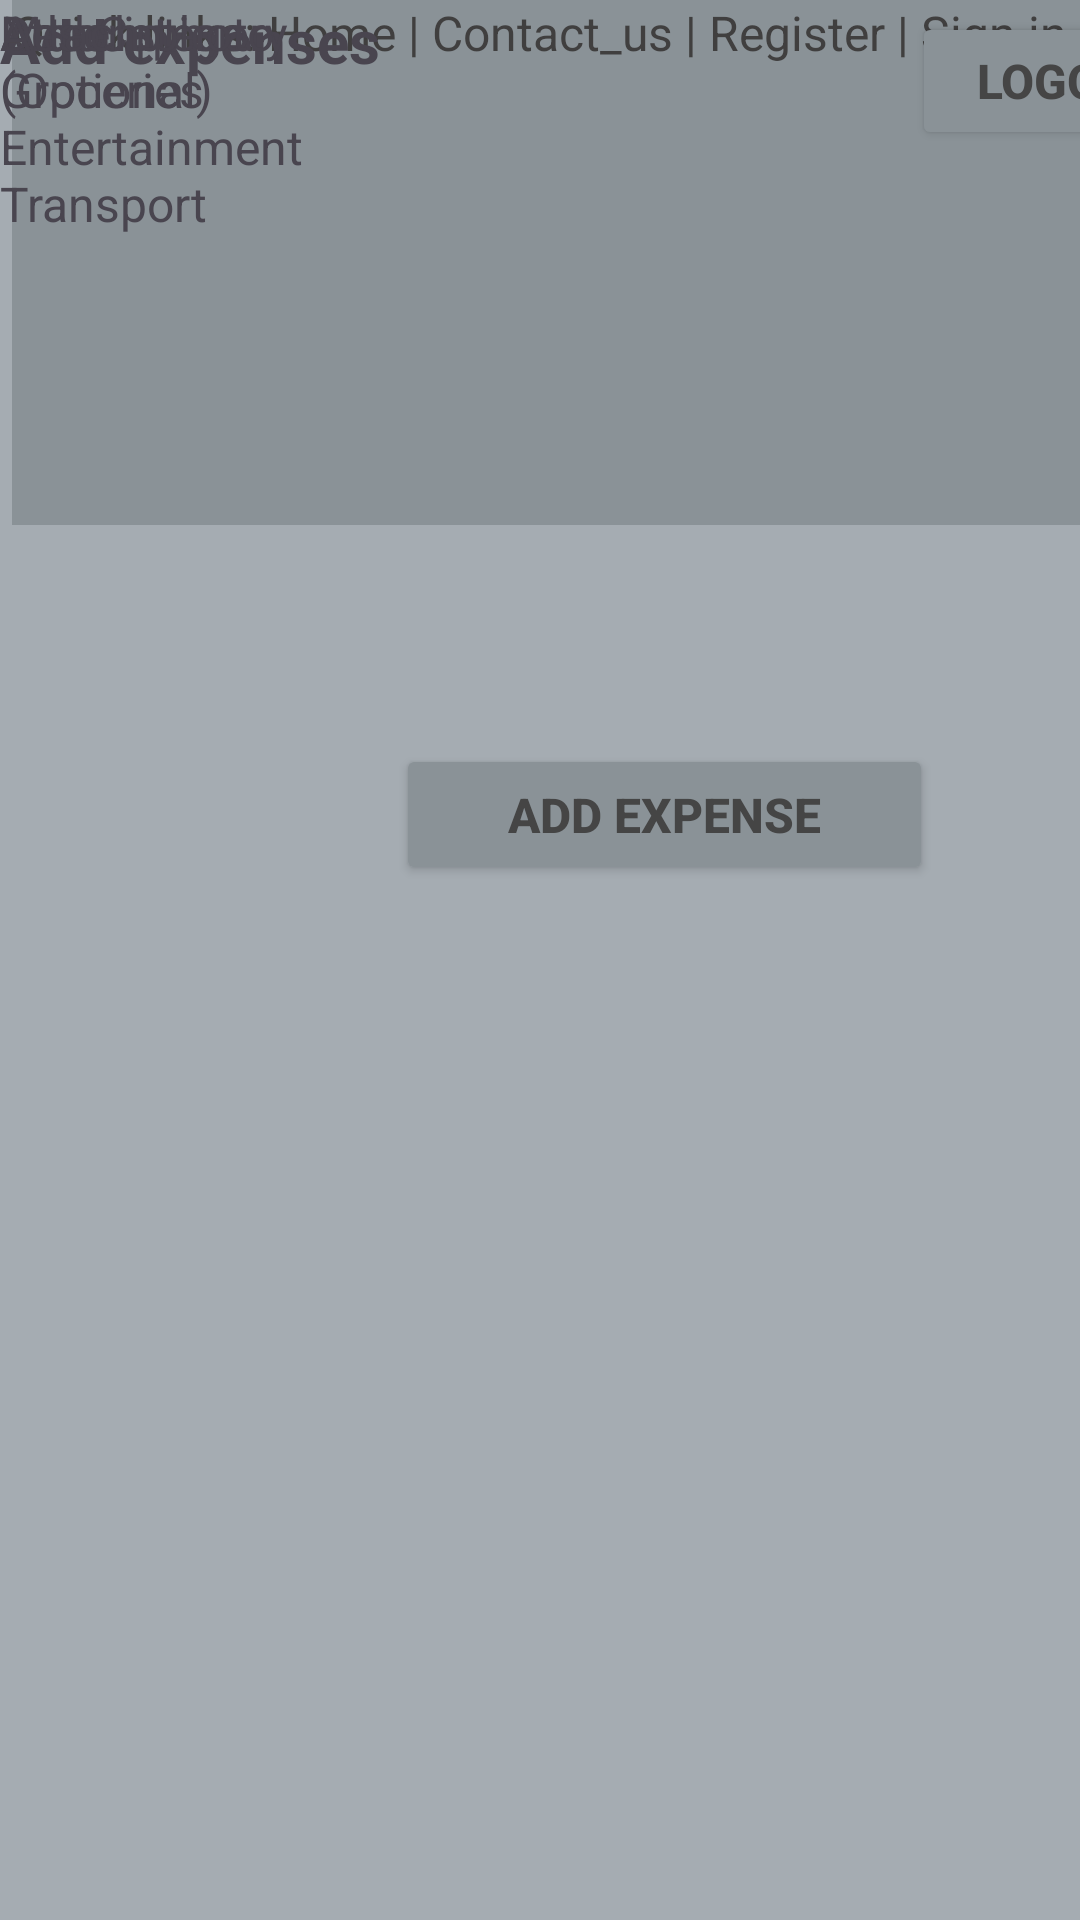

Reconstruct the res/layout file that produces this screen, plus the resources it refers to.
<!-- AndroidManifest.xml: application theme Theme.Part1_prototype -->
<!-- res/layout/dashboard.xml -->
<?xml version="1.0" encoding="utf-8"?>
<androidx.constraintlayout.widget.ConstraintLayout xmlns:android="http://schemas.android.com/apk/res/android"
    xmlns:app="http://schemas.android.com/apk/res-auto"
    xmlns:tools="http://schemas.android.com/tools"
    android:layout_width="match_parent"
    android:layout_height="match_parent"
    android:background="@color/material_dynamic_neutral_variant70"
    tools:context=".homepage">

    <ImageView
        android:id="@+id/imageView"
        android:layout_width="53dp"
        android:layout_height="51dp"
        android:layout_marginStart="4dp"
        android:layout_marginTop="4dp"
        app:layout_constraintStart_toStartOf="parent"
        app:layout_constraintTop_toTopOf="parent"
        app:srcCompat="@drawable/img" />

    <TextView
        android:id="@+id/textView"
        android:layout_width="247dp"
        android:layout_height="50dp"
        android:layout_marginStart="56dp"
        android:layout_marginTop="4dp"
        android:background="@color/material_dynamic_neutral_variant60"
        android:text="Home  Expenses  Reports  Help   "
        android:textColor="#4C4C4C"
        android:textSize="16sp"
        android:textStyle="bold"
        app:layout_constraintStart_toStartOf="parent"
        app:layout_constraintTop_toTopOf="parent" />

    <Button
        android:id="@+id/button2"
        android:layout_width="105dp"
        android:layout_height="46dp"
        android:layout_marginStart="304dp"
        android:layout_marginTop="4dp"
        android:backgroundTint="@color/material_dynamic_neutral_variant60"
        android:text="Logout"
        android:textColor="#454545"
        android:textSize="16sp"
        android:textStyle="bold"
        app:layout_constraintStart_toStartOf="parent"
        app:layout_constraintTop_toTopOf="parent" />

    <Button
        android:id="@+id/button2"
        android:layout_width="179dp"
        android:layout_height="47dp"
        android:layout_marginStart="132dp"
        android:layout_marginTop="248dp"
        android:backgroundTint="@color/material_dynamic_neutral_variant60"
        android:text="Add expense"
        android:textColor="#454545"
        android:textSize="16sp"
        android:textStyle="bold"
        app:layout_constraintStart_toStartOf="parent"
        app:layout_constraintTop_toTopOf="parent" />

    <TextView
        android:id="@+id/textView4"
        android:layout_width="405dp"
        android:layout_height="175dp"
        android:layout_marginStart="4dp"
        android:background="#247BB1"
        android:backgroundTint="@color/material_dynamic_neutral_variant60"
        android:text="Quick links: Home | Contact_us | Register | Sign in | Login                                                                                                                                                 "
        android:textColor="#403F3F"
        android:textSize="16sp"
        app:layout_constraintStart_toStartOf="parent"
        tools:ignore="MissingConstraints"
        tools:layout_editor_absoluteY="553dp" />

    <TextView
        android:id="@+id/textView2"
        android:layout_width="139dp"
        android:layout_height="44dp"
        android:text="Add expenses"
        android:textSize="20sp"
        android:textStyle="bold"
        tools:layout_editor_absoluteX="132dp"
        tools:layout_editor_absoluteY="70dp" />

    <ImageView
        android:id="@+id/imageView6"
        android:layout_width="238dp"
        android:layout_height="127dp"
        android:src="@drawable/img_6"
        tools:layout_editor_absoluteX="88dp"
        tools:layout_editor_absoluteY="591dp" />

    <TextView
        android:id="@+id/textView14"
        android:layout_width="112dp"
        android:layout_height="85dp"
        android:text="Add Category                                                                                                   Groceries                                                                                Entertainment                                                                                                                      Transport"
        android:textSize="16sp"
        tools:layout_editor_absoluteX="4dp"
        tools:layout_editor_absoluteY="144dp" />

    <TextView
        android:id="@+id/textView15"
        android:layout_width="39dp"
        android:layout_height="26dp"
        android:text="Date"
        android:textSize="16sp"
        tools:layout_editor_absoluteX="116dp"
        tools:layout_editor_absoluteY="144dp" />

    <TextView
        android:id="@+id/textView16"
        android:layout_width="wrap_content"
        android:layout_height="wrap_content"
        android:text="More"
        android:textSize="16sp"
        tools:layout_editor_absoluteX="4dp"
        tools:layout_editor_absoluteY="229dp" />

    <TextView
        android:id="@+id/textView18"
        android:layout_width="wrap_content"
        android:layout_height="wrap_content"
        android:text="Amount"
        android:textSize="16sp"
        tools:layout_editor_absoluteX="155dp"
        tools:layout_editor_absoluteY="144dp" />

    <TextView
        android:id="@+id/textView19"
        android:layout_width="wrap_content"
        android:layout_height="wrap_content"
        android:text="Description"
        android:textSize="16sp"
        tools:layout_editor_absoluteX="222dp"
        tools:layout_editor_absoluteY="144dp" />

    <TextView
        android:id="@+id/textView20"
        android:layout_width="97dp"
        android:layout_height="45dp"
        android:text="Attach photo  (Optional)"
        android:textSize="16sp"
        tools:layout_editor_absoluteX="311dp"
        tools:layout_editor_absoluteY="144dp" />

</androidx.constraintlayout.widget.ConstraintLayout>
<!-- resources referenced by this layout -->
<resources>
  <style name="Theme.Part1_prototype" parent="Base.Theme.Part1_prototype" />
  <style name="Base.Theme.Part1_prototype" parent="Theme.Material3.DayNight.NoActionBar">
          
          
      </style>
</resources>
